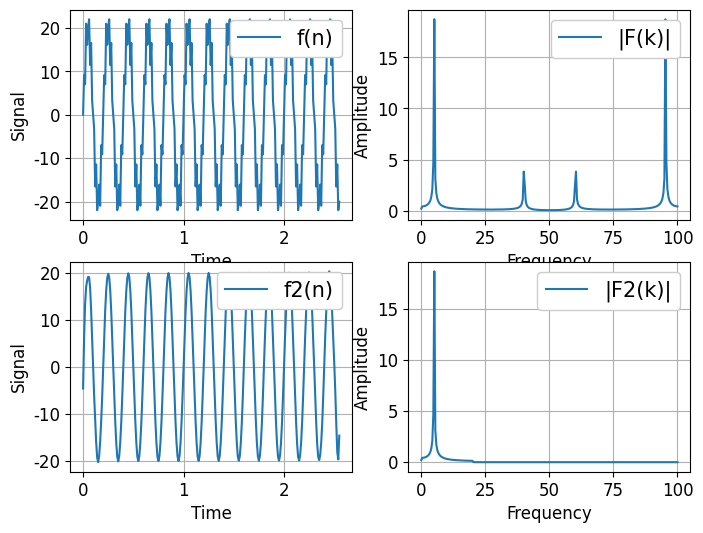

Recreate this plot in Python.
# -*- coding: utf-8 -*-
import numpy as np
import matplotlib.pyplot as plt

# データのパラメータ
N = 256            # サンプル数
dt = 0.01          # サンプリング間隔
fq1, fq2 = 5, 40    # 周波数
fc = 20  # カットオフ周波数
A1, A2 = 20, 5
t = np.arange(0, N*dt, dt)  # 時間軸
freq = np.linspace(0, 1.0/dt, N)  # 周波数軸

# 時間信号（周波数5の正弦波 + 周波数40の正弦波）の生成
f1 = A1 * np.sin(2 * np.pi * fq1 * t)
f2 = A2 * np.sin(2*np.pi*fq2*t)
f = f1 + f2

# 高速フーリエ変換（周波数信号に変換）
F = np.fft.fft(f)

# 正規化 + 交流成分2倍
F = F/(N/2)
F[0] = F[0]/2

# 配列Fをコピー
F2 = F.copy()

# ローパスフィル処理（カットオフ周波数を超える帯域の周波数信号を0にする）
F2[(freq > fc)] = 0

# 高速逆フーリエ変換（時間信号に戻す）
f2 = np.fft.ifft(F2)

# 振幅を元のスケールに戻す
f2 = np.real(f2*N)

# グラフ表示
fig = plt.figure(figsize=(8, 6.0))
plt.rcParams['font.family'] = 'Times New Roman'
plt.rcParams['font.size'] = 12

# 時間信号（元）
plt.subplot(221)
plt.plot(t, f, label='f(n)')
plt.xlabel("Time", fontsize=12)
plt.ylabel("Signal", fontsize=12)
plt.grid()
leg = plt.legend(loc=1, fontsize=15)
leg.get_frame().set_alpha(1)

# 周波数信号(元)
plt.subplot(222)
plt.plot(freq, np.abs(F), label='|F(k)|')
plt.xlabel('Frequency', fontsize=12)
plt.ylabel('Amplitude', fontsize=12)
plt.grid()
leg = plt.legend(loc=1, fontsize=15)
leg.get_frame().set_alpha(1)

# 時間信号(処理後)
plt.subplot(223)
plt.plot(t, f2, label='f2(n)')
plt.xlabel("Time", fontsize=12)
plt.ylabel("Signal", fontsize=12)
plt.grid()
leg = plt.legend(loc=1, fontsize=15)
leg.get_frame().set_alpha(1)

# 周波数信号(処理後)
plt.subplot(224)
plt.plot(freq, np.abs(F2), label='|F2(k)|')
plt.xlabel('Frequency', fontsize=12)
plt.ylabel('Amplitude', fontsize=12)
plt.grid()
leg = plt.legend(loc=1, fontsize=15)
leg.get_frame().set_alpha(1)
plt.show()